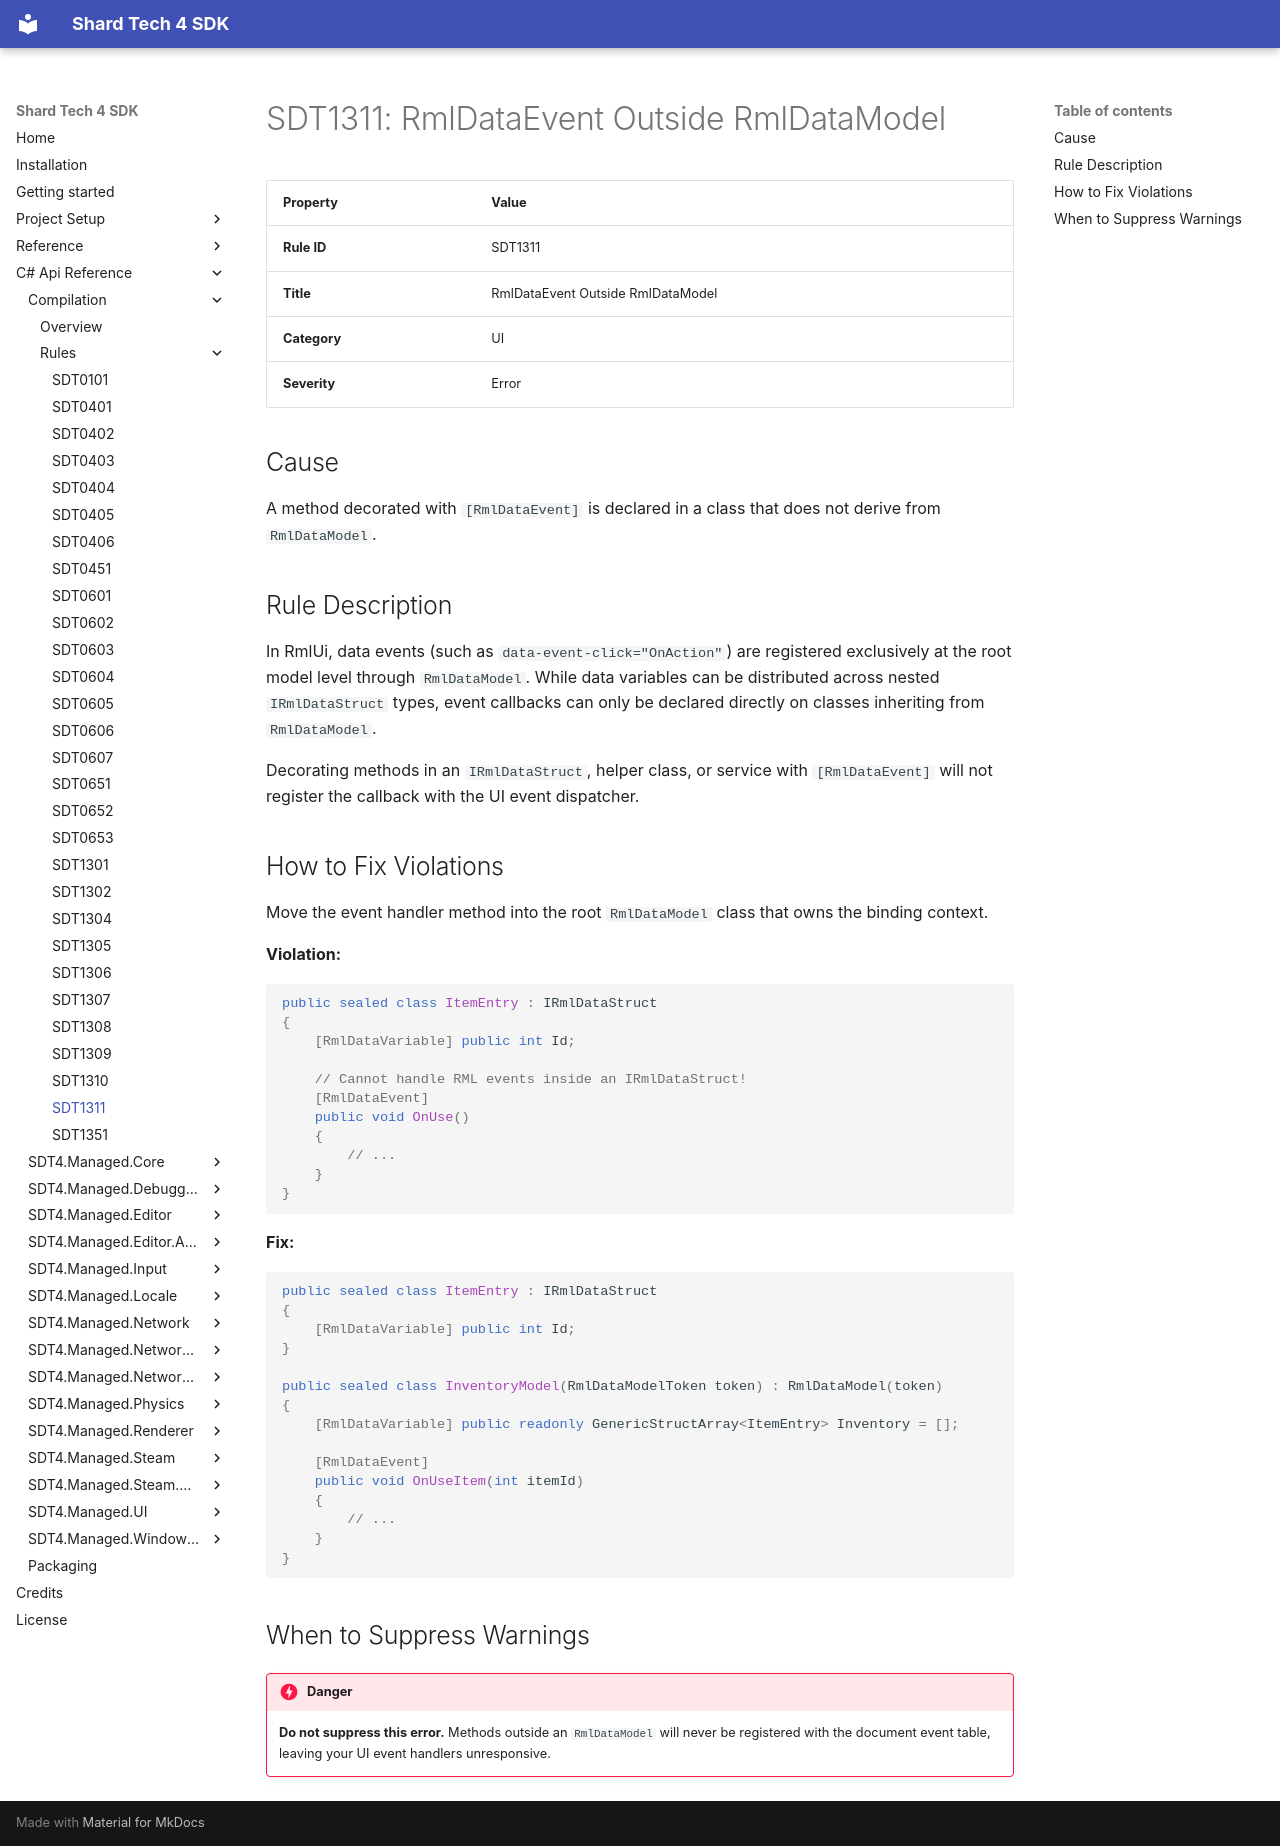

repository: PyroshockStudios/Shard-Tech-4-Docs · page: cs-api-ref/compilation/rules/sdt1311/index.html · generator: mkdocs

# SDT1311: RmlDataEvent Outside RmlDataModel

| Property | Value |
| --- | --- |
| **Rule ID** | SDT1311 |
| **Title** | RmlDataEvent Outside RmlDataModel |
| **Category** | UI |
| **Severity** | Error |

## Cause
A method decorated with `[RmlDataEvent]` is declared in a class that does not derive from `RmlDataModel`.

## Rule Description
In RmlUi, data events (such as `data-event-click="OnAction"`) are registered exclusively at the root model level through `RmlDataModel`. While data variables can be distributed across nested `IRmlDataStruct` types, event callbacks can only be declared directly on classes inheriting from `RmlDataModel`.

Decorating methods in an `IRmlDataStruct`, helper class, or service with `[RmlDataEvent]` will not register the callback with the UI event dispatcher.

## How to Fix Violations
Move the event handler method into the root `RmlDataModel` class that owns the binding context.

**Violation:**
```csharp
public sealed class ItemEntry : IRmlDataStruct
{
    [RmlDataVariable] public int Id;

    // Cannot handle RML events inside an IRmlDataStruct!
    [RmlDataEvent]
    public void OnUse()
    {
        // ...
    }
}

```

**Fix:**

```csharp
public sealed class ItemEntry : IRmlDataStruct
{
    [RmlDataVariable] public int Id;
}

public sealed class InventoryModel(RmlDataModelToken token) : RmlDataModel(token)
{
    [RmlDataVariable] public readonly GenericStructArray<ItemEntry> Inventory = [];

    [RmlDataEvent]
    public void OnUseItem(int itemId)
    {
        // ...
    }
}

```

## When to Suppress Warnings

!!! danger
    **Do not suppress this error.** Methods outside an `RmlDataModel` will never be registered with the document event table, leaving your UI event handlers unresponsive.
